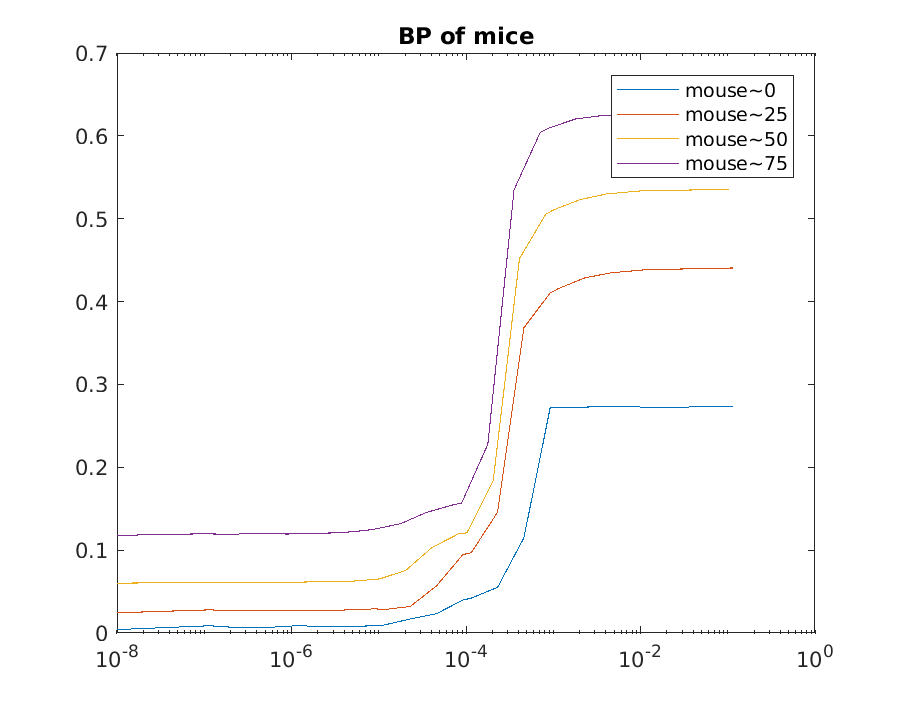

Data behind this chart, as committed beside it:
1e-08, 0.0041011, 1e-08, 0.02438, 1e-08, 0.060041, 1e-08, 0.11778
1.1529e-07, 0.008723, 1.1502e-07, 0.02789, 1.0244e-07, 0.06133, 8.8968e-08, 0.1196
2.3059e-07, 0.006628, 2.3004e-07, 0.0267, 2.0487e-07, 0.06135, 1.7794e-07, 0.1193
4.6118e-07, 0.006455, 4.6007e-07, 0.02702, 4.0974e-07, 0.0614, 3.5587e-07, 0.1196
9.2236e-07, 0.008032, 9.2015e-07, 0.02702, 8.1949e-07, 0.0613, 7.1175e-07, 0.1197
1.1529e-06, 0.008853, 1.1502e-06, 0.02766, 1.0244e-06, 0.06119, 8.8968e-07, 0.1194
2.3059e-06, 0.007687, 2.3004e-06, 0.02737, 2.0487e-06, 0.06186, 1.7794e-06, 0.1202
4.6118e-06, 0.007859, 4.6007e-06, 0.0278, 4.0974e-06, 0.06177, 3.5587e-06, 0.1209
9.2236e-06, 0.008745, 9.2015e-06, 0.02916, 8.1949e-06, 0.06429, 7.1175e-06, 0.1238
1.1529e-05, 0.009631, 1.1502e-05, 0.02822, 1.0244e-05, 0.06523, 8.8968e-06, 0.1253
2.3059e-05, 0.01689, 2.3004e-05, 0.03203, 2.0487e-05, 0.07564, 1.7794e-05, 0.1319
4.6118e-05, 0.0233, 4.6007e-05, 0.05689, 4.0974e-05, 0.1033, 3.5587e-05, 0.1456
9.2236e-05, 0.03973, 9.2015e-05, 0.09451, 8.1949e-05, 0.1196, 7.1175e-05, 0.1547
0.0001153, 0.0421, 0.000115, 0.09685, 0.0001024, 0.1209, 8.8968e-05, 0.1566
0.0002306, 0.05519, 0.00023, 0.1456, 0.0002049, 0.1835, 0.0001779, 0.2276
0.0004612, 0.1149, 0.0004601, 0.3682, 0.0004097, 0.4517, 0.0003559, 0.535
0.0009224, 0.2716, 0.0009202, 0.4103, 0.0008195, 0.5053, 0.0007118, 0.6045
0.001153, 0.272, 0.00115, 0.4157, 0.001024, 0.511, 0.0008897, 0.6093
0.002306, 0.2726, 0.0023, 0.4286, 0.002049, 0.5231, 0.001779, 0.6202
0.004612, 0.2735, 0.004601, 0.4347, 0.004097, 0.5299, 0.003559, 0.6244
0.01153, 0.2726, 0.0115, 0.4384, 0.01024, 0.5336, 0.008897, 0.6266
0.1153, 0.2729, 0.115, 0.4405, 0.1024, 0.5354, 0.08897, 0.6286
